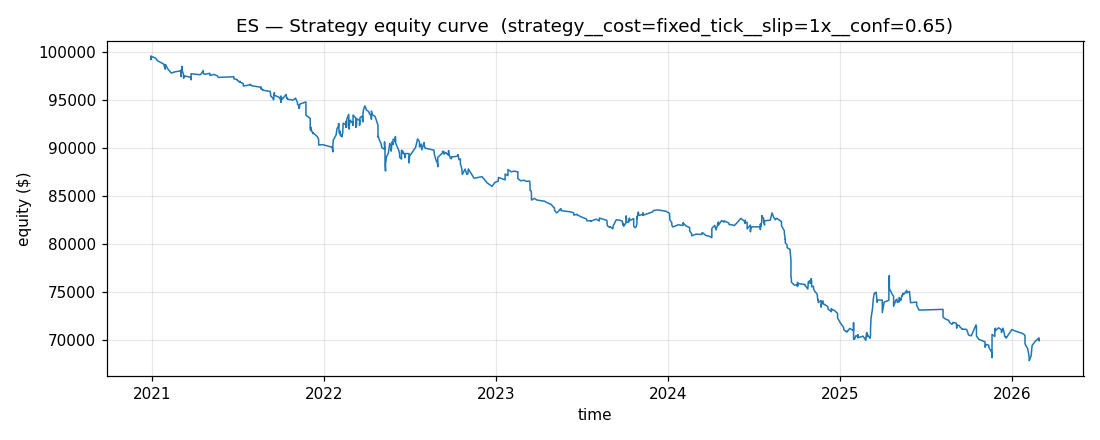

Values plotted in this chart, from the file beside it:
timestamp, equity
2020-12-29 12:55:00-05:00, 99515
2020-12-29 13:35:00-05:00, 99167
2020-12-29 14:45:00-05:00, 99502
2021-01-07 14:30:00-05:00, 99352
2021-01-12 15:00:00-05:00, 99042
2021-01-25 13:50:00-05:00, 98706
2021-01-28 12:50:00-05:00, 98172
2021-01-28 15:25:00-05:00, 98622
2021-01-29 15:25:00-05:00, 98647
2021-02-02 12:15:00-05:00, 98248
2021-02-10 13:45:00-05:00, 97773
2021-02-18 12:45:00-05:00, 97898
2021-03-02 13:00:00-05:00, 97998
2021-03-02 13:45:00-05:00, 98061
2021-03-03 12:50:00-05:00, 97761
2021-03-03 13:15:00-05:00, 97404
2021-03-03 15:25:00-05:00, 97804
2021-03-05 14:30:00-05:00, 98467
2021-03-05 15:10:00-05:00, 98070
2021-03-08 12:15:00-05:00, 97638
2021-03-08 12:55:00-05:00, 97240
2021-03-10 14:15:00-05:00, 97361
2021-03-10 15:40:00-05:00, 97473
2021-03-24 15:15:00-04:00, 97321
2021-03-24 15:20:00-04:00, 97064
2021-03-24 15:50:00-04:00, 97701
2021-04-12 15:20:00-04:00, 97597
2021-04-14 12:40:00-04:00, 97647
2021-04-19 12:40:00-04:00, 98034
2021-04-19 13:25:00-04:00, 98034
2021-04-19 14:00:00-04:00, 97730
2021-04-22 12:15:00-04:00, 97645
2021-05-03 12:45:00-04:00, 97745
2021-05-03 14:00:00-04:00, 97527
2021-05-12 14:55:00-04:00, 97627
2021-05-19 12:55:00-04:00, 97477
2021-05-21 13:40:00-04:00, 97319
2021-06-23 13:50:00-04:00, 97382
2021-06-23 14:55:00-04:00, 97289
2021-06-23 15:10:00-04:00, 97171
2021-06-30 13:45:00-04:00, 97096
2021-06-30 14:25:00-04:00, 97021
2021-07-06 12:50:00-04:00, 96815
2021-07-06 13:15:00-04:00, 96915
2021-07-08 13:00:00-04:00, 96790
2021-07-13 14:55:00-04:00, 96665
2021-07-13 15:35:00-04:00, 96421
2021-07-28 12:55:00-04:00, 96546
2021-07-28 13:50:00-04:00, 96608
2021-07-30 14:15:00-04:00, 96458
2021-08-20 12:40:00-04:00, 96288
2021-08-20 13:10:00-04:00, 96313
2021-08-20 13:25:00-04:00, 96103
2021-08-20 14:00:00-04:00, 96141
2021-08-23 14:25:00-04:00, 96067
2021-08-23 15:10:00-04:00, 95992
2021-09-08 15:30:00-04:00, 95861
2021-09-09 13:10:00-04:00, 95612
2021-09-09 14:20:00-04:00, 95401
2021-09-15 13:20:00-04:00, 95109
... 579 more rows
